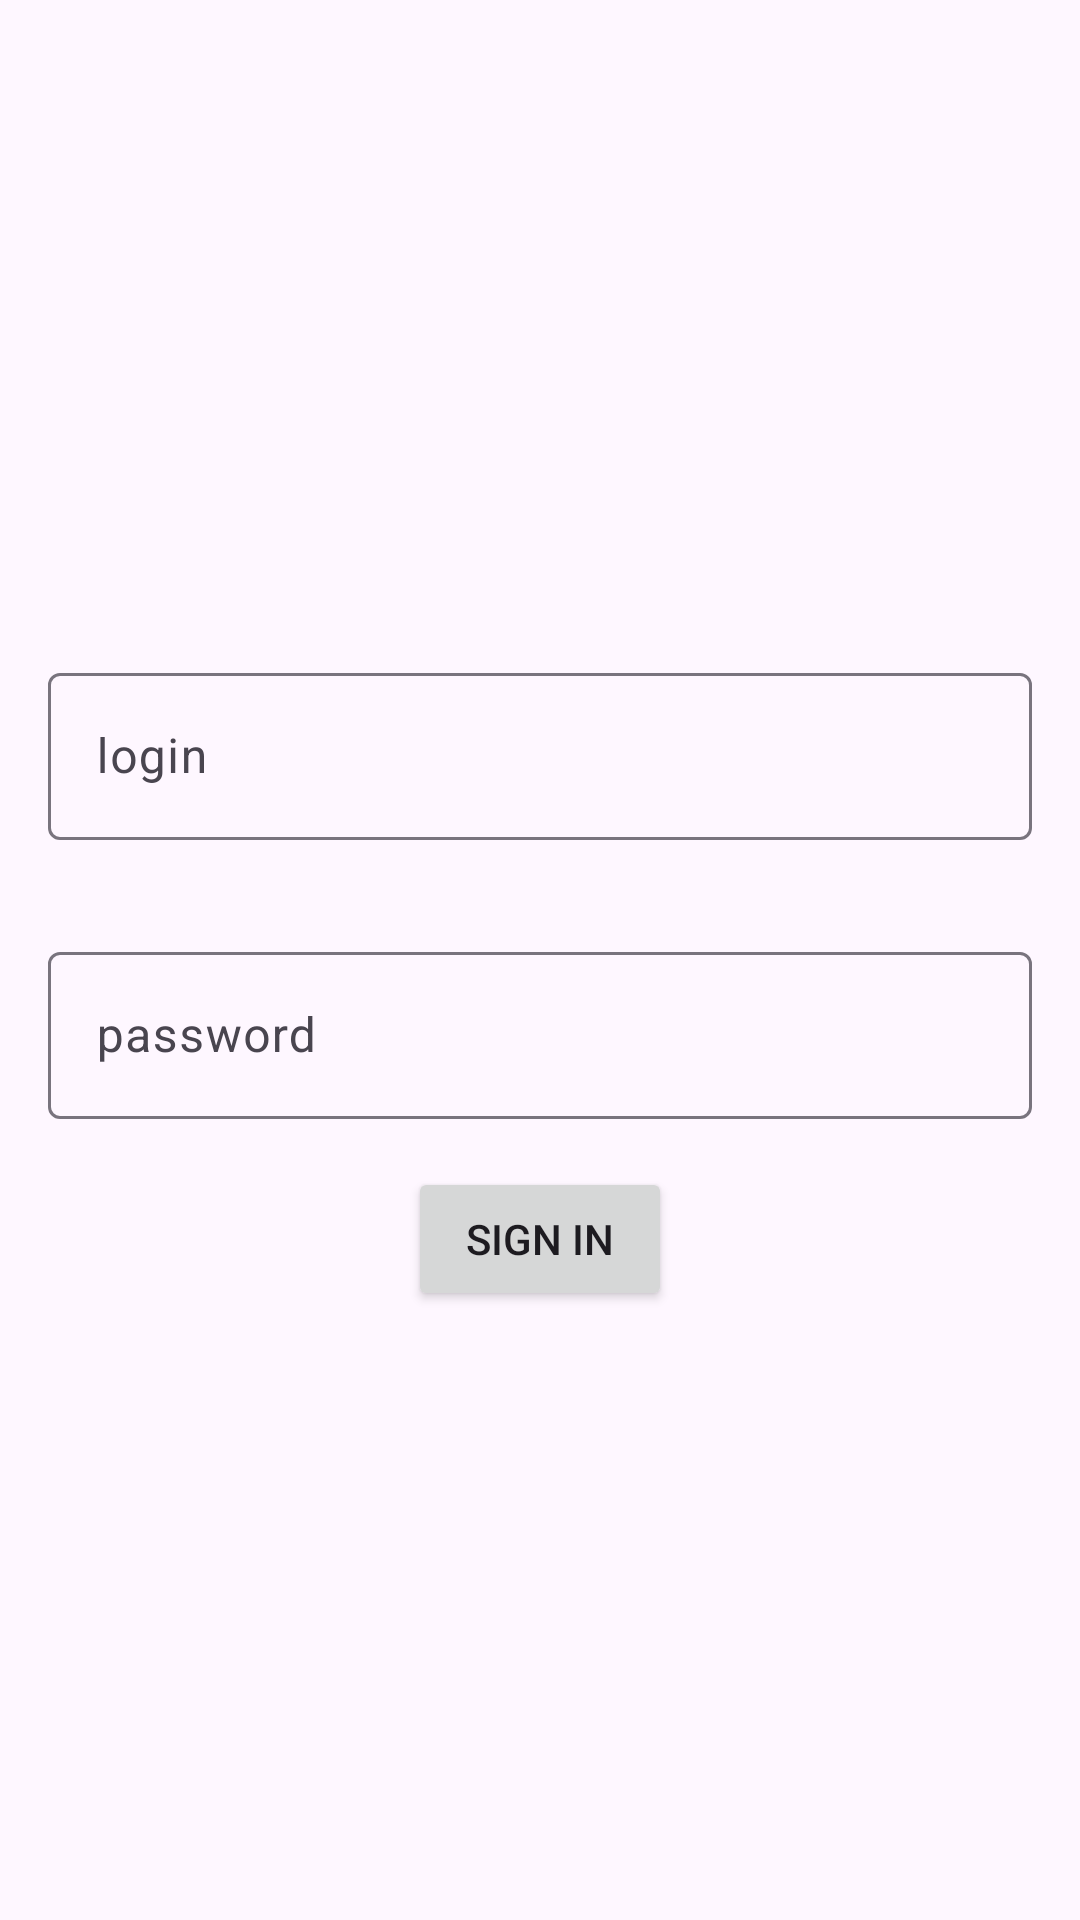

Reconstruct the res/layout file that produces this screen, plus the resources it refers to.
<!-- AndroidManifest.xml: application theme Theme.NmediaApp -->
<!-- res/layout/fragment_auth.xml -->
<?xml version="1.0" encoding="utf-8"?>
<androidx.constraintlayout.widget.ConstraintLayout xmlns:android="http://schemas.android.com/apk/res/android"
    xmlns:tools="http://schemas.android.com/tools"
    android:layout_width="match_parent"
    android:layout_height="match_parent"
    xmlns:app="http://schemas.android.com/apk/res-auto"
    tools:context=".fragment.AuthFragment">

    <com.google.android.material.textfield.TextInputLayout
        android:id="@+id/login"
        app:layout_constraintTop_toTopOf="parent"
        app:layout_constraintVertical_chainStyle="packed"
        android:layout_width="match_parent"
        android:layout_height="wrap_content"
        android:padding="@dimen/common_spacing"
        app:layout_constraintBottom_toTopOf="@id/password">

        <com.google.android.material.textfield.TextInputEditText
            android:id="@+id/login_input"
            android:layout_width="match_parent"
            android:layout_height="wrap_content"
            android:hint= "@string/Login" />
    </com.google.android.material.textfield.TextInputLayout>

    <com.google.android.material.textfield.TextInputLayout
        android:id="@+id/password"
        app:layout_constraintTop_toBottomOf="@id/login"
        app:layout_constraintBottom_toTopOf="@id/signin"
        android:padding="@dimen/common_spacing"
        android:layout_width="match_parent"
        android:layout_height="wrap_content">

        <com.google.android.material.textfield.TextInputEditText
            android:id="@+id/password_input"
            android:layout_width="match_parent"
            android:layout_height="wrap_content"
            android:inputType="textPassword"
            android:hint="@string/Password" />
    </com.google.android.material.textfield.TextInputLayout>

    <Button
        android:id="@+id/signin"
        app:layout_constraintTop_toBottomOf="@id/password"
        app:layout_constraintBottom_toBottomOf="parent"
        android:layout_width="wrap_content"
        app:layout_constraintStart_toStartOf="parent"
        app:layout_constraintEnd_toEndOf="parent"
        android:layout_height="wrap_content"
        android:text="@string/Sign_in" />

</androidx.constraintlayout.widget.ConstraintLayout>
<!-- resources referenced by this layout -->
<resources>
  <dimen name="common_spacing">16dp</dimen>
  <string name="Login" translatable="false">login</string>
  <string name="Password" translatable="false">password</string>
  <string name="Sign_in" translatable="false">Sign in</string>
  <style name="Theme.NmediaApp" parent="Base.Theme.NmediaApp" />
  <style name="Base.Theme.NmediaApp" parent="Theme.Material3.DayNight.NoActionBar">
          
          
      </style>
</resources>
